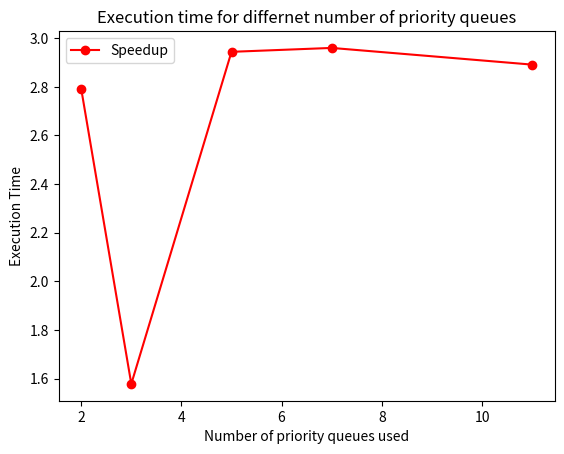

Reproduce this figure in Python.
# [redacted]
import numpy as np
import matplotlib.pyplot as plt

x = [2, 3, 5, 7, 11]
y = [
    [140.094/50.174, 140.094/88.7876, 140.094/47.582, 140.094/47.324, 140.094/48.4481],
    # [142.933, 50.969, 89.2429, 48.0329, 47.879, 49.2266]
    # [134.6733, 44.4371, 87.5703, 50.967, 52.2875, 48.923]
]
# y = np.asarray(y[0])
# y = 8905.44/y
print(y)
# size = ["Kernel Time", "Kernel + Memory Time", "Empty Queues"]
# size = ["Kernel Time", "Kernel + Memory Time"]
size = ["Speedup"]

color = ['r', 'b', 'g']

plt.figure()
# i = 1
for i in range(len(size)):
    plt.plot(x, y[i], marker='o', color=color[i], label="%s"%size[i])
    plt.ylabel("Execution Time")
    plt.xlabel("Number of priority queues used")
    plt.title("Execution time for differnet number of priority queues")
plt.legend(loc='best')
# plt.show()
plt.savefig("Kplot.png")
